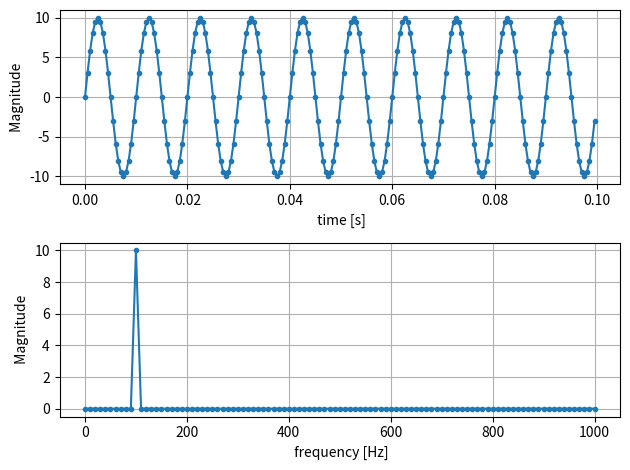

Source code (Python):
import numpy as np
import matplotlib.pyplot as plt


Fs = 2000
tstep= 1/Fs
fo = 100
N = int(10*Fs/fo)
t = np.linspace(0, (N-1)*tstep, N)

fstep = Fs/N
f = np.linspace(0, (N-1)*fstep, N)

y = 10*np.sin(2 * np.pi * fo * t)

# compute FFT

X = np.fft.fft(y)
X_magnit = np.abs(X) / N

f_plot = f[0:int(N/2+1)]
X_magnit_plot = 2 * X_magnit[0: int(N/2+1)]
X_magnit_plot[0] = X_magnit_plot[0] / 2

fig, [ax1, ax2] = plt.subplots(nrows=2, ncols=1)
ax1.plot(t, y, '.-')
ax2.plot(f_plot, X_magnit_plot, '.-')

ax1.set_xlabel(" time [s]")
ax2.set_xlabel(" frequency [Hz]")

ax1.set_ylabel(" Magnitude ")
ax2.set_ylabel(" Magnitude ")

ax1.grid()
ax2.grid()
plt.tight_layout()
plt.show()
